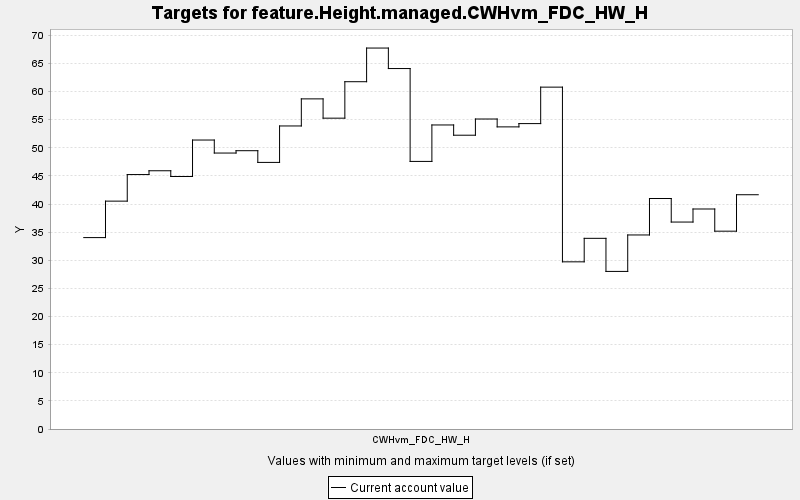

Values plotted in this chart, from the file beside it:
TARGET, PERIOD, YEAR, PERIODWIDTH, MINIMUM, MAXIMUM, MINWEIGHT, MAXWEIGHT, CURRENT, SUMMARY
feature.Height.managed.CWHvm_FDC_HW_H, 0, 0, 10.0, 0.0, 10000, 1.0, 1.0, 34.04, 0.0
feature.Height.managed.CWHvm_FDC_HW_H, 1, 10, 10.0, 0.0, 10000, 1.0, 1.0, 40.52, 0.0
feature.Height.managed.CWHvm_FDC_HW_H, 2, 20, 10.0, 0.0, 10000, 1.0, 1.0, 45.25, 0.0
feature.Height.managed.CWHvm_FDC_HW_H, 3, 30, 10.0, 0.0, 10000, 1.0, 1.0, 45.92, 0.0
feature.Height.managed.CWHvm_FDC_HW_H, 4, 40, 10.0, 0.0, 10000, 1.0, 1.0, 44.9, 0.0
feature.Height.managed.CWHvm_FDC_HW_H, 5, 50, 10.0, 0.0, 10000, 1.0, 1.0, 51.39, 0.0
feature.Height.managed.CWHvm_FDC_HW_H, 6, 60, 10.0, 0.0, 10000, 1.0, 1.0, 49.07, 0.0
feature.Height.managed.CWHvm_FDC_HW_H, 7, 70, 10.0, 0.0, 10000, 1.0, 1.0, 49.49, 0.0
feature.Height.managed.CWHvm_FDC_HW_H, 8, 80, 10.0, 0.0, 10000, 1.0, 1.0, 47.41, 0.0
feature.Height.managed.CWHvm_FDC_HW_H, 9, 90, 10.0, 0.0, 10000, 1.0, 1.0, 53.89, 0.0
feature.Height.managed.CWHvm_FDC_HW_H, 10, 100, 10.0, 0.0, 10000, 1.0, 1.0, 58.71, 0.0
feature.Height.managed.CWHvm_FDC_HW_H, 11, 110, 10.0, 0.0, 10000, 1.0, 1.0, 55.28, 0.0
feature.Height.managed.CWHvm_FDC_HW_H, 12, 120, 10.0, 0.0, 10000, 1.0, 1.0, 61.76, 0.0
feature.Height.managed.CWHvm_FDC_HW_H, 13, 130, 10.0, 0.0, 10000, 1.0, 1.0, 67.75, 0.0
feature.Height.managed.CWHvm_FDC_HW_H, 14, 140, 10.0, 0.0, 10000, 1.0, 1.0, 64.1, 0.0
feature.Height.managed.CWHvm_FDC_HW_H, 15, 150, 10.0, 0.0, 10000, 1.0, 1.0, 47.58, 0.0
feature.Height.managed.CWHvm_FDC_HW_H, 16, 160, 10.0, 0.0, 10000, 1.0, 1.0, 54.07, 0.0
feature.Height.managed.CWHvm_FDC_HW_H, 17, 170, 10.0, 0.0, 10000, 1.0, 1.0, 52.24, 0.0
feature.Height.managed.CWHvm_FDC_HW_H, 18, 180, 10.0, 0.0, 10000, 1.0, 1.0, 55.13, 0.0
feature.Height.managed.CWHvm_FDC_HW_H, 19, 190, 10.0, 0.0, 10000, 1.0, 1.0, 53.73, 0.0
feature.Height.managed.CWHvm_FDC_HW_H, 20, 200, 10.0, 0.0, 10000, 1.0, 1.0, 54.31, 0.0
feature.Height.managed.CWHvm_FDC_HW_H, 21, 210, 10.0, 0.0, 10000, 1.0, 1.0, 60.79, 0.0
feature.Height.managed.CWHvm_FDC_HW_H, 22, 220, 10.0, 0.0, 10000, 1.0, 1.0, 29.73, 0.0
feature.Height.managed.CWHvm_FDC_HW_H, 23, 230, 10.0, 0.0, 10000, 1.0, 1.0, 33.91, 0.0
feature.Height.managed.CWHvm_FDC_HW_H, 24, 240, 10.0, 0.0, 10000, 1.0, 1.0, 28.02, 0.0
feature.Height.managed.CWHvm_FDC_HW_H, 25, 250, 10.0, 0.0, 10000, 1.0, 1.0, 34.51, 0.0
feature.Height.managed.CWHvm_FDC_HW_H, 26, 260, 10.0, 0.0, 10000, 1.0, 1.0, 40.99, 0.0
feature.Height.managed.CWHvm_FDC_HW_H, 27, 270, 10.0, 0.0, 10000, 1.0, 1.0, 36.8, 0.0
feature.Height.managed.CWHvm_FDC_HW_H, 28, 280, 10.0, 0.0, 10000, 1.0, 1.0, 39.12, 0.0
feature.Height.managed.CWHvm_FDC_HW_H, 29, 290, 10.0, 0.0, 10000, 1.0, 1.0, 35.18, 0.0
feature.Height.managed.CWHvm_FDC_HW_H, 30, 300, 10.0, 0.0, 10000, 1.0, 1.0, 41.66, 0.0
